Photos from the image-classification dataset "cells" in the GitHub repository MarkF123/cells. Its 4 classes are: artef, lymph, monoc, segm.

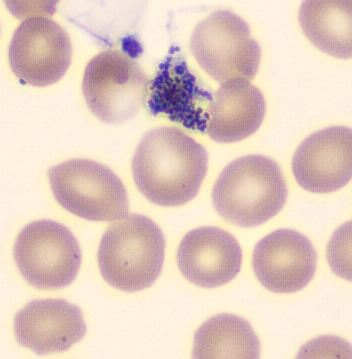
Label: artef

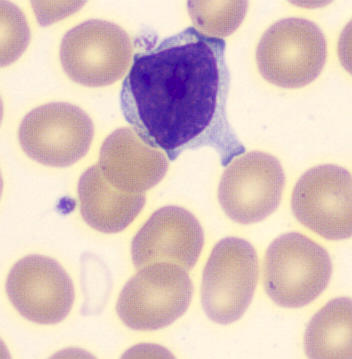
Label: lymph

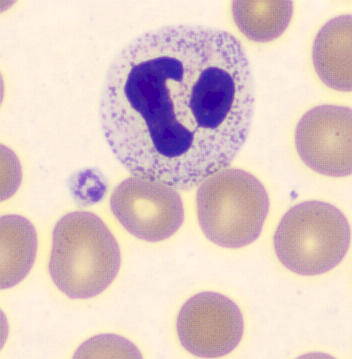
Label: segm

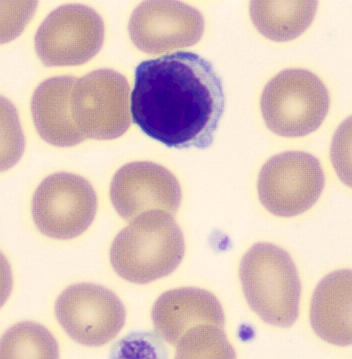
Label: lymph

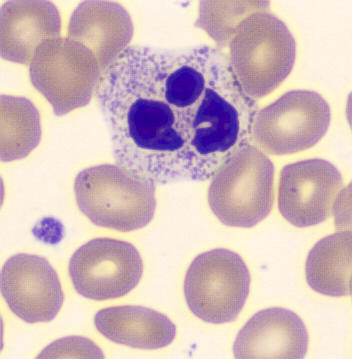
Label: segm

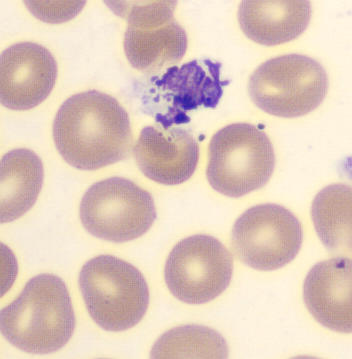
Label: artef
